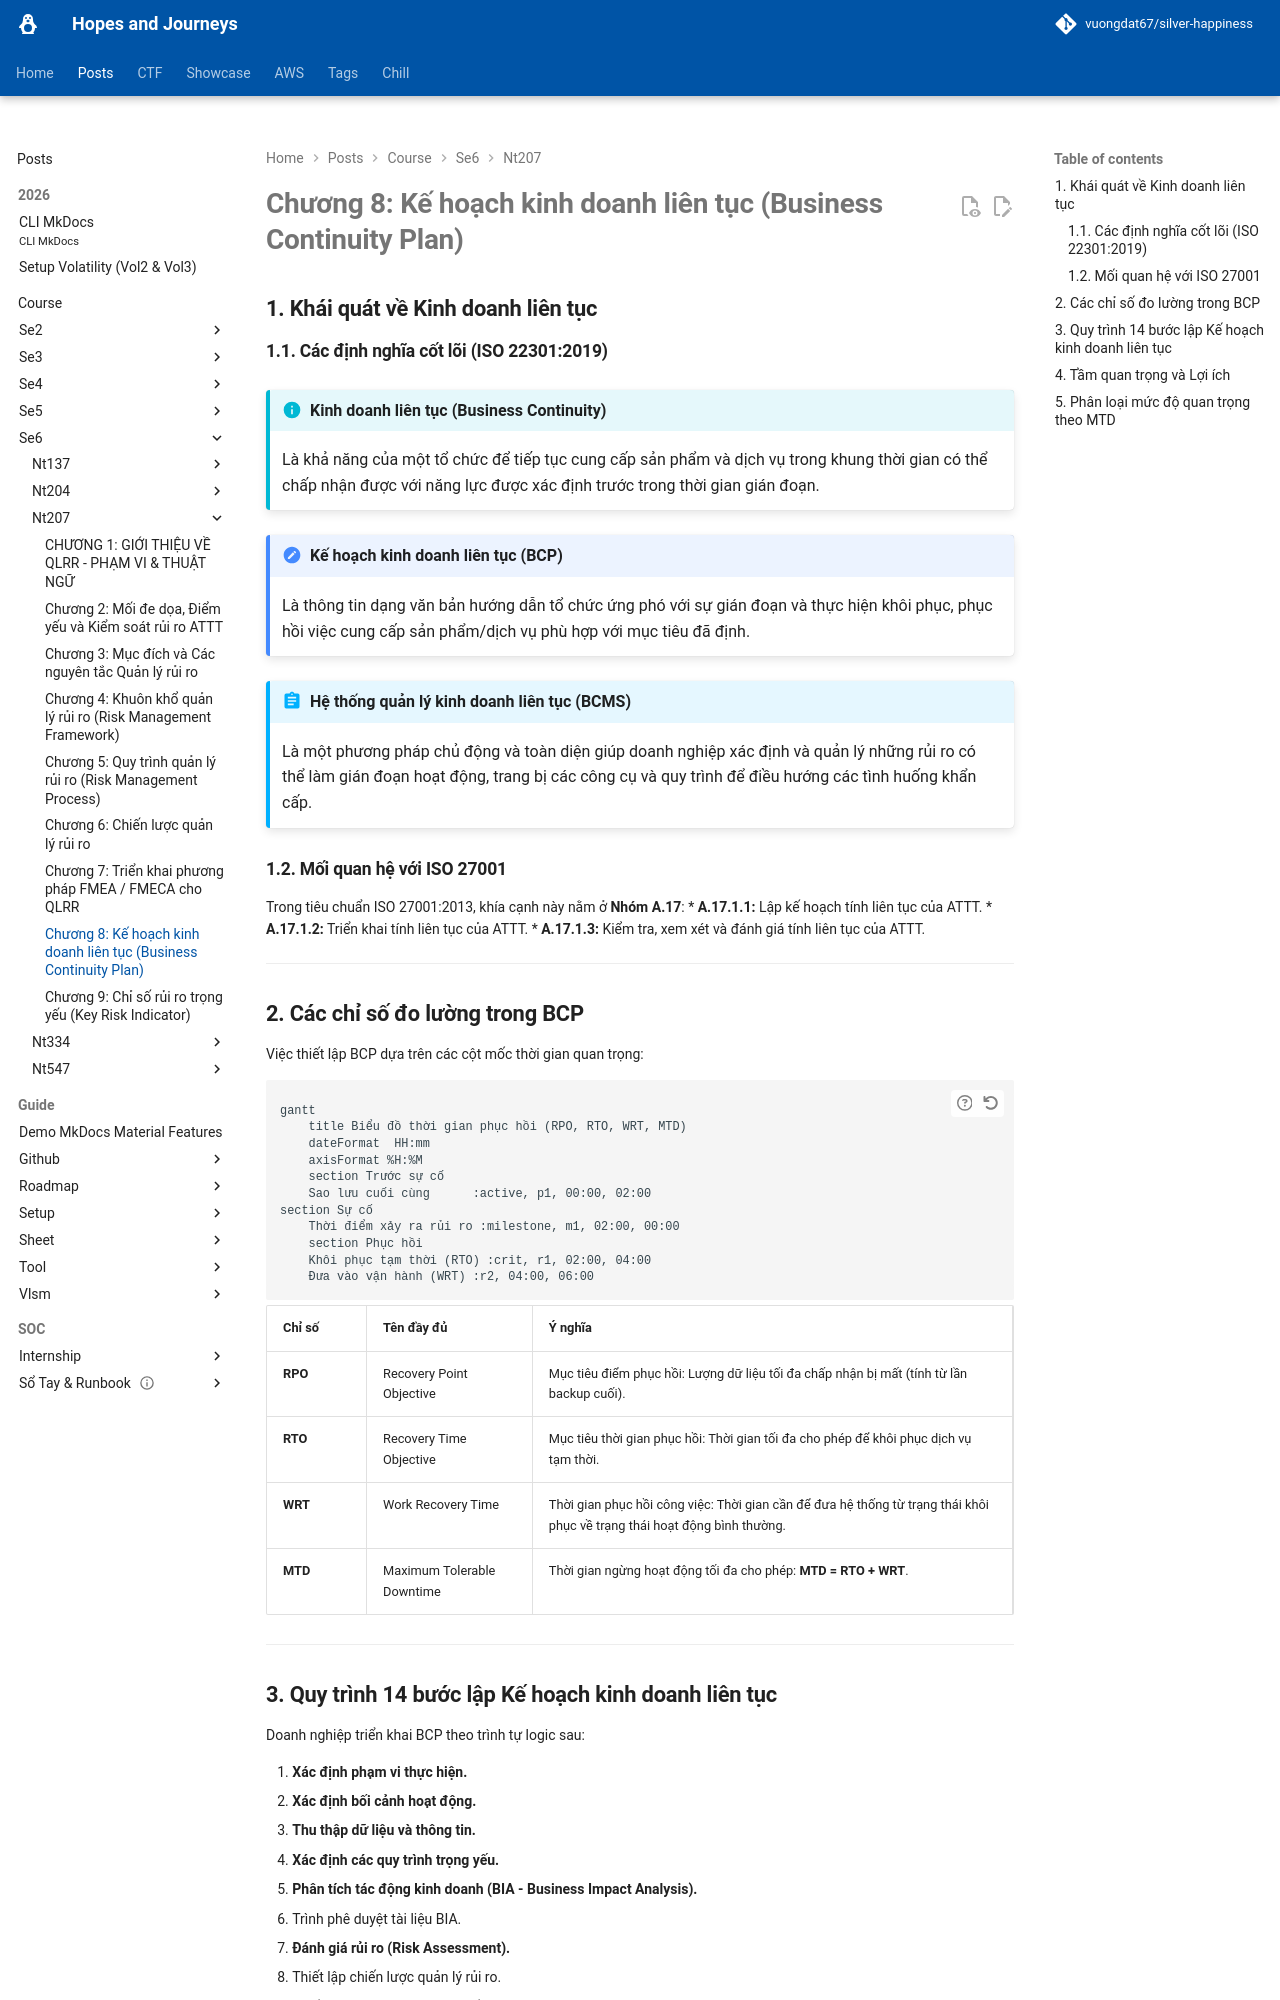

repository: vuongdat67/silver-happiness · page: posts/course/se6/nt207/L8/index.html · generator: mkdocs

# Chương 8: Kế hoạch kinh doanh liên tục (Business Continuity Plan)

## 1. Khái quát về Kinh doanh liên tục

### 1.1. Các định nghĩa cốt lõi (ISO 22301:2019)

!!! info "Kinh doanh liên tục (Business Continuity)"
    Là khả năng của một tổ chức để tiếp tục cung cấp sản phẩm và dịch vụ trong khung thời gian có thể chấp nhận được với năng lực được xác định trước trong thời gian gián đoạn.

!!! note "Kế hoạch kinh doanh liên tục (BCP)"
    Là thông tin dạng văn bản hướng dẫn tổ chức ứng phó với sự gián đoạn và thực hiện khôi phục, phục hồi việc cung cấp sản phẩm/dịch vụ phù hợp với mục tiêu đã định.

!!! abstract "Hệ thống quản lý kinh doanh liên tục (BCMS)"
    Là một phương pháp chủ động và toàn diện giúp doanh nghiệp xác định và quản lý những rủi ro có thể làm gián đoạn hoạt động, trang bị các công cụ và quy trình để điều hướng các tình huống khẩn cấp.

### 1.2. Mối quan hệ với ISO 27001
Trong tiêu chuẩn ISO 27001:2013, khía cạnh này nằm ở **Nhóm A.17**:
*   **A.17.1.1:** Lập kế hoạch tính liên tục của ATTT.
*   **A.17.1.2:** Triển khai tính liên tục của ATTT.
*   **A.17.1.3:** Kiểm tra, xem xét và đánh giá tính liên tục của ATTT.

---

## 2. Các chỉ số đo lường trong BCP

Việc thiết lập BCP dựa trên các cột mốc thời gian quan trọng:

```mermaid
gantt
    title Biểu đồ thời gian phục hồi (RPO, RTO, WRT, MTD)
    dateFormat  HH:mm
    axisFormat %H:%M
    section Trước sự cố
    Sao lưu cuối cùng      :active, p1, 00:00, 02:00
section Sự cố
    Thời điểm xảy ra rủi ro :milestone, m1, 02:00, 00:00
    section Phục hồi
    Khôi phục tạm thời (RTO) :crit, r1, 02:00, 04:00
    Đưa vào vận hành (WRT) :r2, 04:00, 06:00
```

| Chỉ số | Tên đầy đủ | Ý nghĩa |
| :--- | :--- | :--- |
| **RPO** | Recovery Point Objective | Mục tiêu điểm phục hồi: Lượng dữ liệu tối đa chấp nhận bị mất (tính từ lần backup cuối). |
| **RTO** | Recovery Time Objective | Mục tiêu thời gian phục hồi: Thời gian tối đa cho phép để khôi phục dịch vụ tạm thời. |
| **WRT** | Work Recovery Time | Thời gian phục hồi công việc: Thời gian cần để đưa hệ thống từ trạng thái khôi phục về trạng thái hoạt động bình thường. |
| **MTD** | Maximum Tolerable Downtime | Thời gian ngừng hoạt động tối đa cho phép: **MTD = RTO + WRT**. |

---
